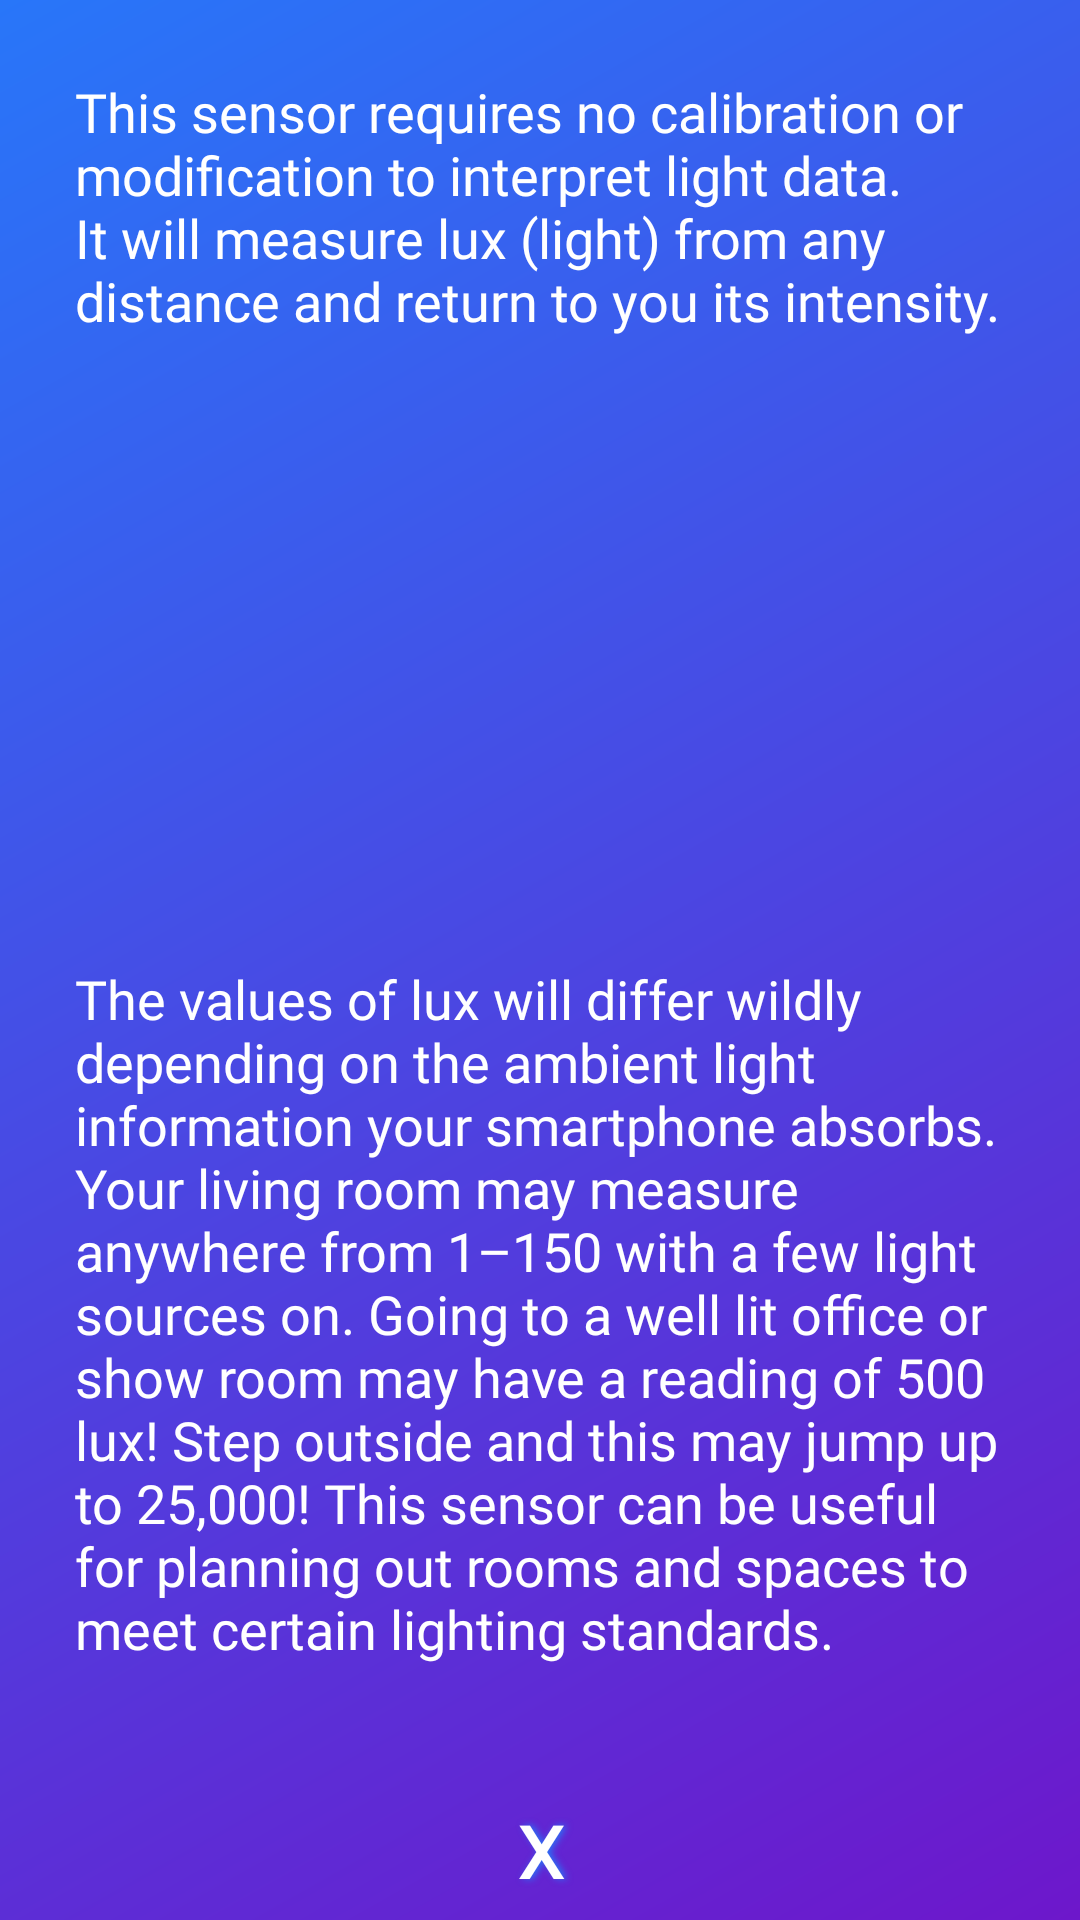

The Android layout XML behind this screen, and the referenced resources:
<!-- AndroidManifest.xml: application theme AppTheme -->
<!-- res/layout/dialog_light.xml -->
<?xml version="1.0" encoding="utf-8"?>
<androidx.constraintlayout.widget.ConstraintLayout xmlns:android="http://schemas.android.com/apk/res/android"
    xmlns:app="http://schemas.android.com/apk/res-auto"
    xmlns:tools="http://schemas.android.com/tools"
    android:layout_width="360dp"
    android:layout_height="wrap_content"
    android:layout_gravity="center"
    android:background="@drawable/gradient_angled"
    android:orientation="vertical"
    android:padding="5dp">

    <TextView
        android:id="@+id/infoText"
        android:layout_width="wrap_content"
        android:layout_height="wrap_content"
        android:layout_marginStart="24dp"
        android:layout_marginEnd="24dp"
        android:fontFamily="@font/quantico"
        android:padding="20dp"
        android:text="@string/light_desc_1"
        android:textAlignment="textStart"
        android:textColor="@color/white"
        android:textSize="18sp"
        app:layout_constraintEnd_toEndOf="parent"
        app:layout_constraintStart_toStartOf="parent"
        app:layout_constraintTop_toTopOf="parent" />

    <View
        android:id="@+id/divider"
        android:layout_width="match_parent"
        android:layout_height="3dp"
        android:layout_marginTop="8dp"
        android:background="@drawable/background_white"
        app:layout_constraintEnd_toEndOf="parent"
        app:layout_constraintHorizontal_bias="0.0"
        app:layout_constraintStart_toStartOf="parent"
        app:layout_constraintTop_toBottomOf="@+id/infoText" />

    <TextView
        android:id="@+id/infoText2"
        android:layout_width="wrap_content"
        android:layout_height="wrap_content"
        android:layout_marginStart="24dp"
        android:layout_marginTop="8dp"
        android:layout_marginEnd="24dp"
        android:layout_marginBottom="24dp"
        android:fontFamily="@font/quantico"
        android:padding="20dp"
        android:text="@string/light_desc_2"
        android:textAlignment="textStart"
        android:textColor="@color/white"
        android:textSize="18sp"
        app:layout_constraintBottom_toTopOf="@+id/dismiss_dialog"
        app:layout_constraintEnd_toEndOf="parent"
        app:layout_constraintStart_toStartOf="parent"
        app:layout_constraintTop_toBottomOf="@+id/divider"
        app:layout_constraintVertical_bias="1.0" />

    <Button
        android:id="@+id/dismiss_dialog"
        android:layout_width="0dp"
        android:layout_height="36dp"
        android:background="@drawable/gradient_grey_black"
        android:fontFamily="@font/quantico"
        android:onClick="closeLightDialogPopup"
        android:shadowColor="@color/grand_sky_blue"
        android:shadowDx="3"
        android:shadowRadius="6"
        android:text="X"
        android:textColor="#FFFFFF"
        android:textSize="24sp"
        android:textStyle="bold"
        app:layout_constraintBottom_toBottomOf="parent"
        app:layout_constraintEnd_toEndOf="parent"
        app:layout_constraintHorizontal_bias="0.0"
        app:layout_constraintStart_toStartOf="parent" />

</androidx.constraintlayout.widget.ConstraintLayout>
<!-- resources referenced by this layout -->
<resources>
  <color name="grand_sky_blue">#2876F9</color>
  <color name="white">#FFFFFF</color>
  <!-- drawable gradient_angled (drawable) -->
  <?xml version="1.0" encoding="utf-8"?>
  <shape xmlns:android="http://schemas.android.com/apk/res/android">
  
      
      <gradient
          android:angle="135"
          android:endColor="@color/grand_sky_blue"
          android:startColor="@color/elvis_purple" />
  </shape>
  <string name="light_desc_1">This sensor requires no calibration or modification to interpret light data. It will measure lux (light) from any distance and return to you its intensity.</string>
  <string name="light_desc_2">The values of lux will differ wildly depending on the ambient light information your smartphone absorbs. Your living room may measure anywhere from 1–150 with a few light sources on. Going to a well lit office or show room may have a reading of 500 lux! Step outside and this may jump up to 25,000! This sensor can be useful for planning out rooms and spaces to meet certain lighting standards.</string>
  <style name="AppTheme" parent="Theme.AppCompat.Light.NoActionBar">
  
          <item name="colorPrimary">@color/colorPrimary</item>
          <item name="colorPrimaryDark">@color/colorPrimaryDark</item>
          <item name="colorAccent">@color/colorAccent</item>
  
          
          <item name="android:windowTranslucentStatus">true</item>
          <item name="android:windowTranslucentNavigation">true</item>
          
      </style>
  <color name="elvis_purple">#6D17CB</color>
  <color name="colorPrimary">#385BF2</color>
  <color name="colorPrimaryDark">#210246</color>
  <color name="colorAccent">#D81B60</color>
</resources>
